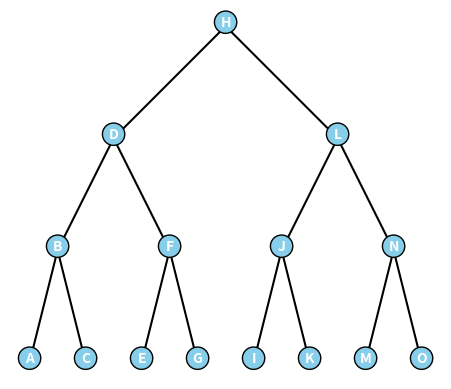

Reproduce this figure in Python.
import json
import matplotlib.pyplot as plt
import networkx as nx

def graficar_arbol(raiz, nivel=0, posx=0, posy=0, delta_x=1):
    if raiz is None:
        return

    # Calcular las coordenadas x e y para el nodo actual
    y = -nivel
    x = posx

    # Graficar el nodo actual
    plt.text(x, y, str(raiz.valor), color="white", fontweight="bold", ha="center",
             bbox=dict(facecolor="skyblue", edgecolor="black", boxstyle="circle"))

    # Graficar las aristas y los subárboles
    if raiz.izquierda is not None:
        plt.plot([x, x - delta_x], [y, y - 1], color="black")
        graficar_arbol(raiz.izquierda, nivel + 1, posx - delta_x, posy - 1, delta_x / 2)

    if raiz.derecha is not None:
        plt.plot([x, x + delta_x], [y, y - 1], color="black")
        graficar_arbol(raiz.derecha, nivel + 1, posx + delta_x, posy - 1, delta_x / 2)

# Abre el archivo JSON en modo lectura
# with open('hero.json', 'r') as archivo:
#     datos_json = json.load(archivo)


# i = 0 
# print(lista_content[0])
# # for elemento in lista_content:
# #         i = i+1
# #         print("\n", i, elemento)



class Nodo:
    def __init__(self, valor):
        self.valor = valor
        self.izquierda = None
        self.derecha = None
        self.altura = 1
def insertar(raiz, valor):
    if raiz is None:
        return Nodo(valor)

    if valor < raiz.valor:
        raiz.izquierda = insertar(raiz.izquierda, valor)
    else:
        raiz.derecha = insertar(raiz.derecha, valor)

    return raiz

def calcular_altura(nodo):
    if nodo is None:
        return 0
    return max(calcular_altura(nodo.izquierda), calcular_altura(nodo.derecha)) + 1

def obtener_altura(nodo):
    if nodo is None:
        return 0
    return nodo.altura

def obtener_balance(nodo):
    if nodo is None:
        return 0
    return obtener_altura(nodo.izquierda) - obtener_altura(nodo.derecha)

def rotar_izquierda(nodo):
    nodo_derecha = nodo.derecha
    nodo_derecha_izquierda = nodo_derecha.izquierda

    nodo_derecha.izquierda = nodo
    nodo.derecha = nodo_derecha_izquierda

    nodo.altura = max(obtener_altura(nodo.izquierda), obtener_altura(nodo.derecha)) + 1
    nodo_derecha.altura = max(obtener_altura(nodo_derecha.izquierda), obtener_altura(nodo_derecha.derecha)) + 1

    return nodo_derecha

def rotar_derecha(nodo):
    nodo_izquierda = nodo.izquierda
    nodo_izquierda_derecha = nodo_izquierda.derecha

    nodo_izquierda.derecha = nodo
    nodo.izquierda = nodo_izquierda_derecha

    nodo.altura = max(obtener_altura(nodo.izquierda), obtener_altura(nodo.derecha)) + 1
    nodo_izquierda.altura = max(obtener_altura(nodo_izquierda.izquierda), obtener_altura(nodo_izquierda.derecha)) + 1

    return nodo_izquierda

def balancear_arbol(nodo):
    if nodo is None:
        return None

    nodo.altura = max(obtener_altura(nodo.izquierda), obtener_altura(nodo.derecha)) + 1

    balance = obtener_balance(nodo)

    if balance > 1:
        if obtener_balance(nodo.izquierda) < 0:
            nodo.izquierda = rotar_izquierda(nodo.izquierda)
        return rotar_derecha(nodo)

    if balance < -1:
        if obtener_balance(nodo.derecha) > 0:
            nodo.derecha = rotar_derecha(nodo.derecha)
        return rotar_izquierda(nodo)

    return nodo

def insertar_nodo(raiz, valor):
    if raiz is None:
        return Nodo(valor)
    elif valor < raiz.valor:
        raiz.izquierda = insertar_nodo(raiz.izquierda, valor)
    else:
        raiz.derecha = insertar_nodo(raiz.derecha, valor)

    raiz = balancear_arbol(raiz)  # Balancear el árbol después de insertar el nodo

    return raiz

def es_arbol_balanceado(nodo):
    if nodo is None:
        return True

    altura_izquierda = calcular_altura(nodo.izquierda)
    altura_derecha = calcular_altura(nodo.derecha)

    if abs(altura_izquierda - altura_derecha) > 1:
        return False

    return es_arbol_balanceado(nodo.izquierda) and es_arbol_balanceado(nodo.derecha)

def recorrido_preorden(raiz):
    if raiz is None:
        return

    print(raiz.valor)
    recorrido_preorden(raiz.izquierda)
    recorrido_preorden(raiz.derecha)


def recorrido_inorden(raiz):
    if raiz is None:
        return []

    inorden = []
    inorden.extend(recorrido_inorden(raiz.izquierda))
    inorden.append(raiz.valor)
    inorden.extend(recorrido_inorden(raiz.derecha))

    return inorden


def recorrido_postorden(raiz):
    if raiz is None:
        return

    recorrido_postorden(raiz.izquierda)
    recorrido_postorden(raiz.derecha)
    print(raiz.valor)

valores = ['A', 'B', 'D', 'H', 'I', 'E', 'J', 'K', 'C', 'F', 'L', 'M', 'G', 'N', 'O']
#valores = [1,2,3,4,5,6]
#valores = ['A','B','C','D','F','G', 'H', 'I']

# Crear el árbol binario
raiz = None
# for elemento in lista_content:
#     raiz = insertar_nodo(raiz, elemento['name'])
raiz = None
for valor in valores:
    raiz = insertar_nodo(raiz, valor)

# Imprimir el árbol para verificar su estructura
def imprimir_arbol(raiz):
    if raiz is None:
        return

    imprimir_arbol(raiz.izquierda)
    print(raiz.valor)
    imprimir_arbol(raiz.derecha)

imprimir_arbol(raiz)
print("Pre orden")
print(recorrido_preorden(raiz))
print("Entre orden")
print(recorrido_inorden(raiz))
print("Post orden")
print(recorrido_postorden(raiz))


print("Arbol balanceado: ", es_arbol_balanceado(raiz))

fig, ax = plt.subplots()
ax.set_aspect('equal', adjustable='box')
ax.axis('off')

# Graficar el árbol
graficar_arbol(raiz)

# Mostrar el gráfico
plt.show()
